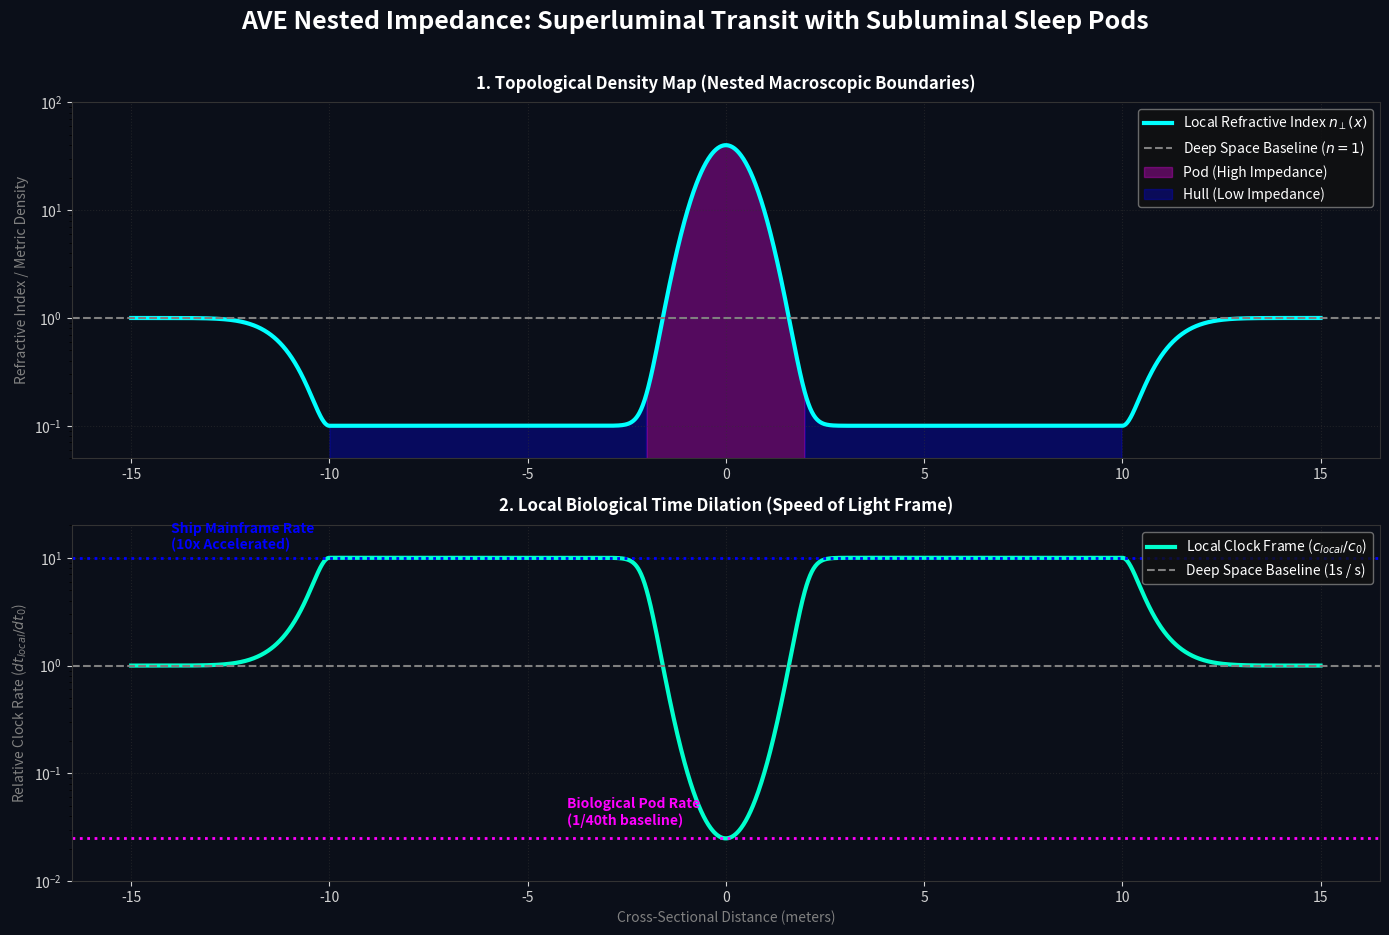

Write Python code to recreate this figure.
"""
AVE Falsification Protocol: Nested Subluminal Sleep Pods
--------------------------------------------------------
Demonstrates the engineering principle of nesting topological
impedance boundaries. 

Because time dilation and the speed of light are strictly 
local functions of the vacuum's refractive index (n = sqrt(mu*epsilon)),
we can engineer a ship that actively rarefies the exterior vacuum 
(superluminal low-impedance slipstream) while simultaneously compressing 
the internal vacuum of a sleep pod (subluminal high-impedance cavity).

This allows the ship's mainframe to experience months of transit time 
at v > c, while the biological occupant experiences only hours, 
trapped inside an artificial gravitational time-dilation field.
"""
import os
import numpy as np
import matplotlib.pyplot as plt

def simulate_nested_sleep_pods():
    print("==========================================================")
    print(" AVE TIME DILATION: NESTED SUBLUMINAL SLEEP PODS")
    print("==========================================================")
    
    # Spatial X-axis representing a cross section:
    # Deep Space -> Ship Hull -> Sleep Pod -> Ship Hull -> Deep Space
    x = np.linspace(-15, 15, 2000)
    
    # 1. Background deep-space baseline (n = 1.0)
    n_space = np.ones_like(x)
    
    # 2. Outer Hull Superluminal Slipstream (Rarefaction, n < 1.0)
    # The ship's main drive creates a low-impedance bubble to exceed c_0
    hull_mask = (np.abs(x) < 10)
    n_hull = np.ones_like(x)
    n_hull[hull_mask] = 0.1 # 10x faster local speed of light (Superluminal)
    
    # Smooth the hull boundary transition
    n_hull_smooth = 1.0 - 0.9 * np.exp(-0.5 * (np.abs(x) - 10)**2)
    n_hull_smooth = np.where(np.abs(x) < 10, 0.1, n_hull_smooth)
    
    # 3. Inner Sleep Pod Subluminal Cavity (Compression, n >> 1.0)
    # The bunker creates a localized, artificial high-gravity field
    pod_mask = (np.abs(x) < 2)
    # n drops massively into a high-impedance spike
    n_pod_spike = 40.0 * np.exp(-1.5 * x**2)
    
    # Total Nested Refractive Profile
    n_total = n_hull_smooth + n_pod_spike
    
    # Local Speed of Light (c_local = c_0 / n)
    # Normalized to c_0 = 1.0
    c_local = 1.0 / n_total
    
    # Biological Clock Tick Rate (Relative to Deep Space = 1.0)
    # Tick rate scales linearly with local c (slower c = slower clocks)
    tick_rate = c_local 
    
    # --- Visualization Suite ---
    fig, (ax1, ax2) = plt.subplots(2, 1, figsize=(14, 10), facecolor='#0B0F19')
    fig.suptitle("AVE Nested Impedance: Superluminal Transit with Subluminal Sleep Pods", color='white', fontsize=18, weight='bold', y=0.96)
    
    # Panel 1: The Local Refractive Index (Vacuum Density)
    ax1.set_facecolor('#0B0F19')
    ax1.plot(x, n_total, color='cyan', lw=3, label=r"Local Refractive Index $n_\perp(x)$")
    ax1.axhline(1.0, color='gray', ls='--', label="Deep Space Baseline ($n=1$)")
    ax1.fill_between(x, 0, n_total, where=pod_mask, color='magenta', alpha=0.3, label="Pod (High Impedance)")
    ax1.fill_between(x, 0, n_total, where=(hull_mask & ~pod_mask), color='blue', alpha=0.3, label="Hull (Low Impedance)")
    
    ax1.set_title("1. Topological Density Map (Nested Macroscopic Boundaries)", color='white', pad=10, weight='bold')
    ax1.set_ylabel("Refractive Index / Metric Density", color='gray')
    ax1.set_yscale('log')
    ax1.set_ylim(0.05, 100)
    ax1.legend(loc='upper right', facecolor='#111111', edgecolor='gray', labelcolor='white')
    
    # Panel 2: Local Time Dilation (Biological Tick Rate)
    ax2.set_facecolor('#0B0F19')
    ax2.plot(x, tick_rate, color='#00FFCC', lw=3, label="Local Clock Frame ($c_{local} / c_0$)")
    ax2.axhline(1.0, color='gray', ls='--', label="Deep Space Baseline (1s / s)")
    
    # Highlight the different time frames
    ax2.axhline(10.0, color='blue', ls=':', lw=2)
    ax2.text(-14, 12, "Ship Mainframe Rate\n(10x Accelerated)", color='blue', weight='bold')
    
    ax2.axhline(1/40.0, color='magenta', ls=':', lw=2)
    ax2.text(-4, 1/30.0, "Biological Pod Rate\n(1/40th baseline)", color='magenta', weight='bold')
    
    ax2.set_title("2. Local Biological Time Dilation (Speed of Light Frame)", color='white', pad=10, weight='bold')
    ax2.set_xlabel("Cross-Sectional Distance (meters)", color='gray')
    ax2.set_ylabel("Relative Clock Rate ($dt_{local} / dt_0$)", color='gray')
    ax2.set_yscale('log')
    ax2.set_ylim(0.01, 20)
    ax2.legend(loc='upper right', facecolor='#111111', edgecolor='gray', labelcolor='white')
    
    for ax in [ax1, ax2]:
        ax.tick_params(colors='lightgray')
        ax.grid(True, ls=':', color='#333333', alpha=0.5)
        for spine in ax.spines.values(): spine.set_color('#333333')
        
    plt.tight_layout(rect=[0, 0.03, 1, 0.95])
    
    OUTPUT_DIR = "assets/sim_outputs"
    os.makedirs(OUTPUT_DIR, exist_ok=True)
    out_path = os.path.join(OUTPUT_DIR, "simulate_nested_sleep_pods.png")
    plt.savefig(out_path, dpi=200, facecolor=fig.get_facecolor(), bbox_inches='tight')
    print(f"\n[+] Saved Time Dilation Nested Plot to {out_path}")

if __name__ == "__main__":
    simulate_nested_sleep_pods()
